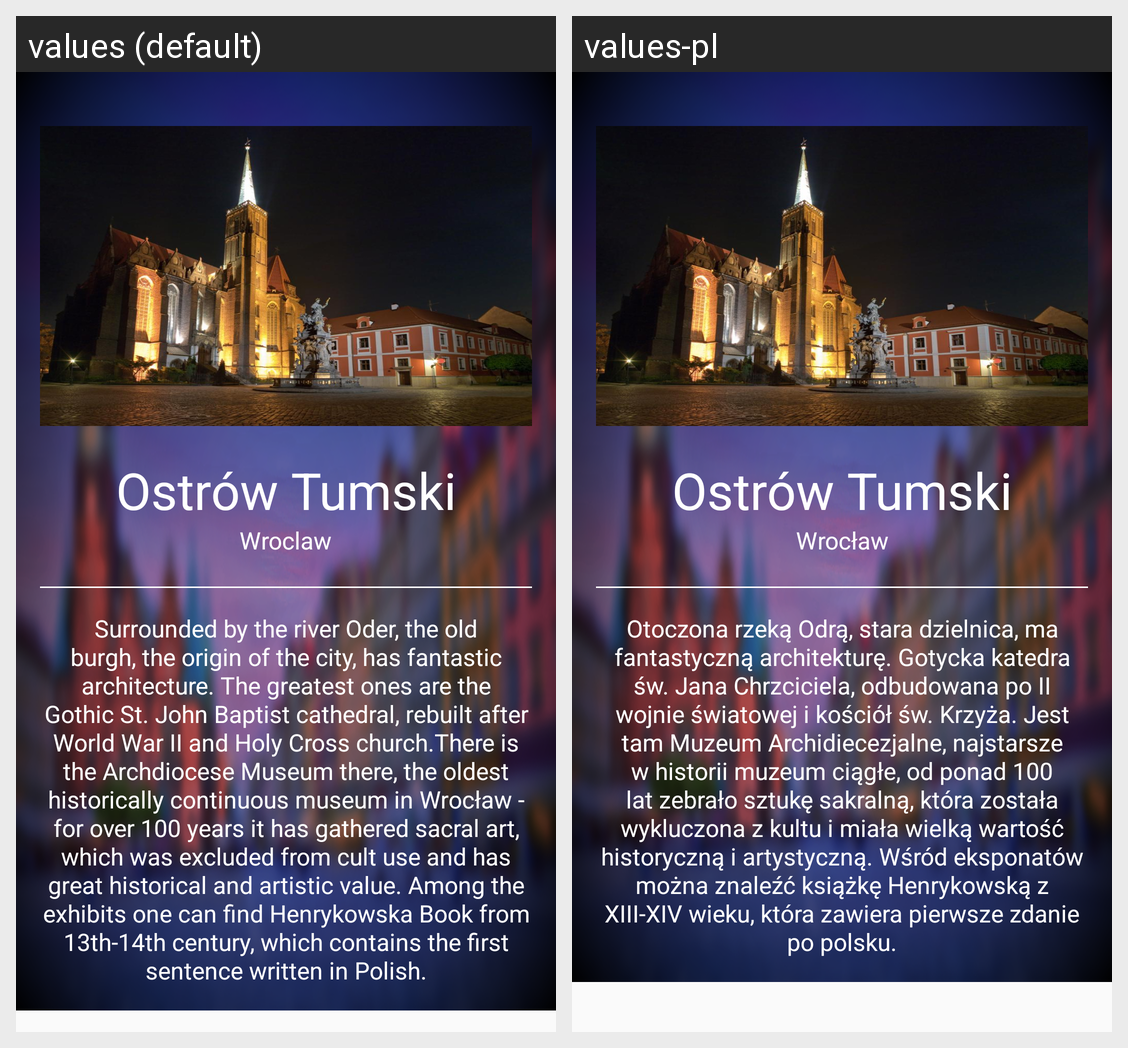

Here is an Android app screen in its default locale and in the app's own translations. Write out the translated-string differences for the strings that appear on this screen.
Android screen res/layout/activity_sub_category_places__ostrow__tumski.xml rendered under 2 locales, left to right: values (default), values-pl. Device: Nexus 5 (rendered at 1080×1920; each locale shown at half size, 540×960, under a caption strip naming it); theme AppTheme.
Strings drawn on this screen, with the default value and each locale's value (text and hints the layout hard-codes, and strings that could not be matched under every locale, appear in the picture but are not listed):

ostrow_tumski_text_view
  values: Ostrów Tumski
  values-pl: Ostrów Tumski

wroclaw_text_view
  values: Wroclaw
  values-pl: Wrocław

description_ostrow_tumski_text_view
  values: Surrounded by the river Oder, the old burgh, the origin of the city, has fantastic architecture. The greatest ones are the Gothic St. John Baptist cathedral, rebuilt after World War II and Holy Cross church.There is the Archdiocese Museum there, the oldest historically continuous museum in Wrocław - for over 100 years it has gathered sacral art, which was excluded from cult use and has great …[clipped]
  values-pl: Otoczona rzeką Odrą, stara dzielnica, ma fantastyczną architekturę. Gotycka katedra św. Jana Chrzciciela, odbudowana po II wojnie światowej i kościół św. Krzyża. Jest tam Muzeum Archidiecezjalne, najstarsze w historii muzeum ciągłe, od ponad 100 lat zebrało sztukę sakralną, która została wykluczona z kultu i miała wielką wartość historyczną i artystyczną. Wśród eksponatów można znaleźć książkę …[clipped]
